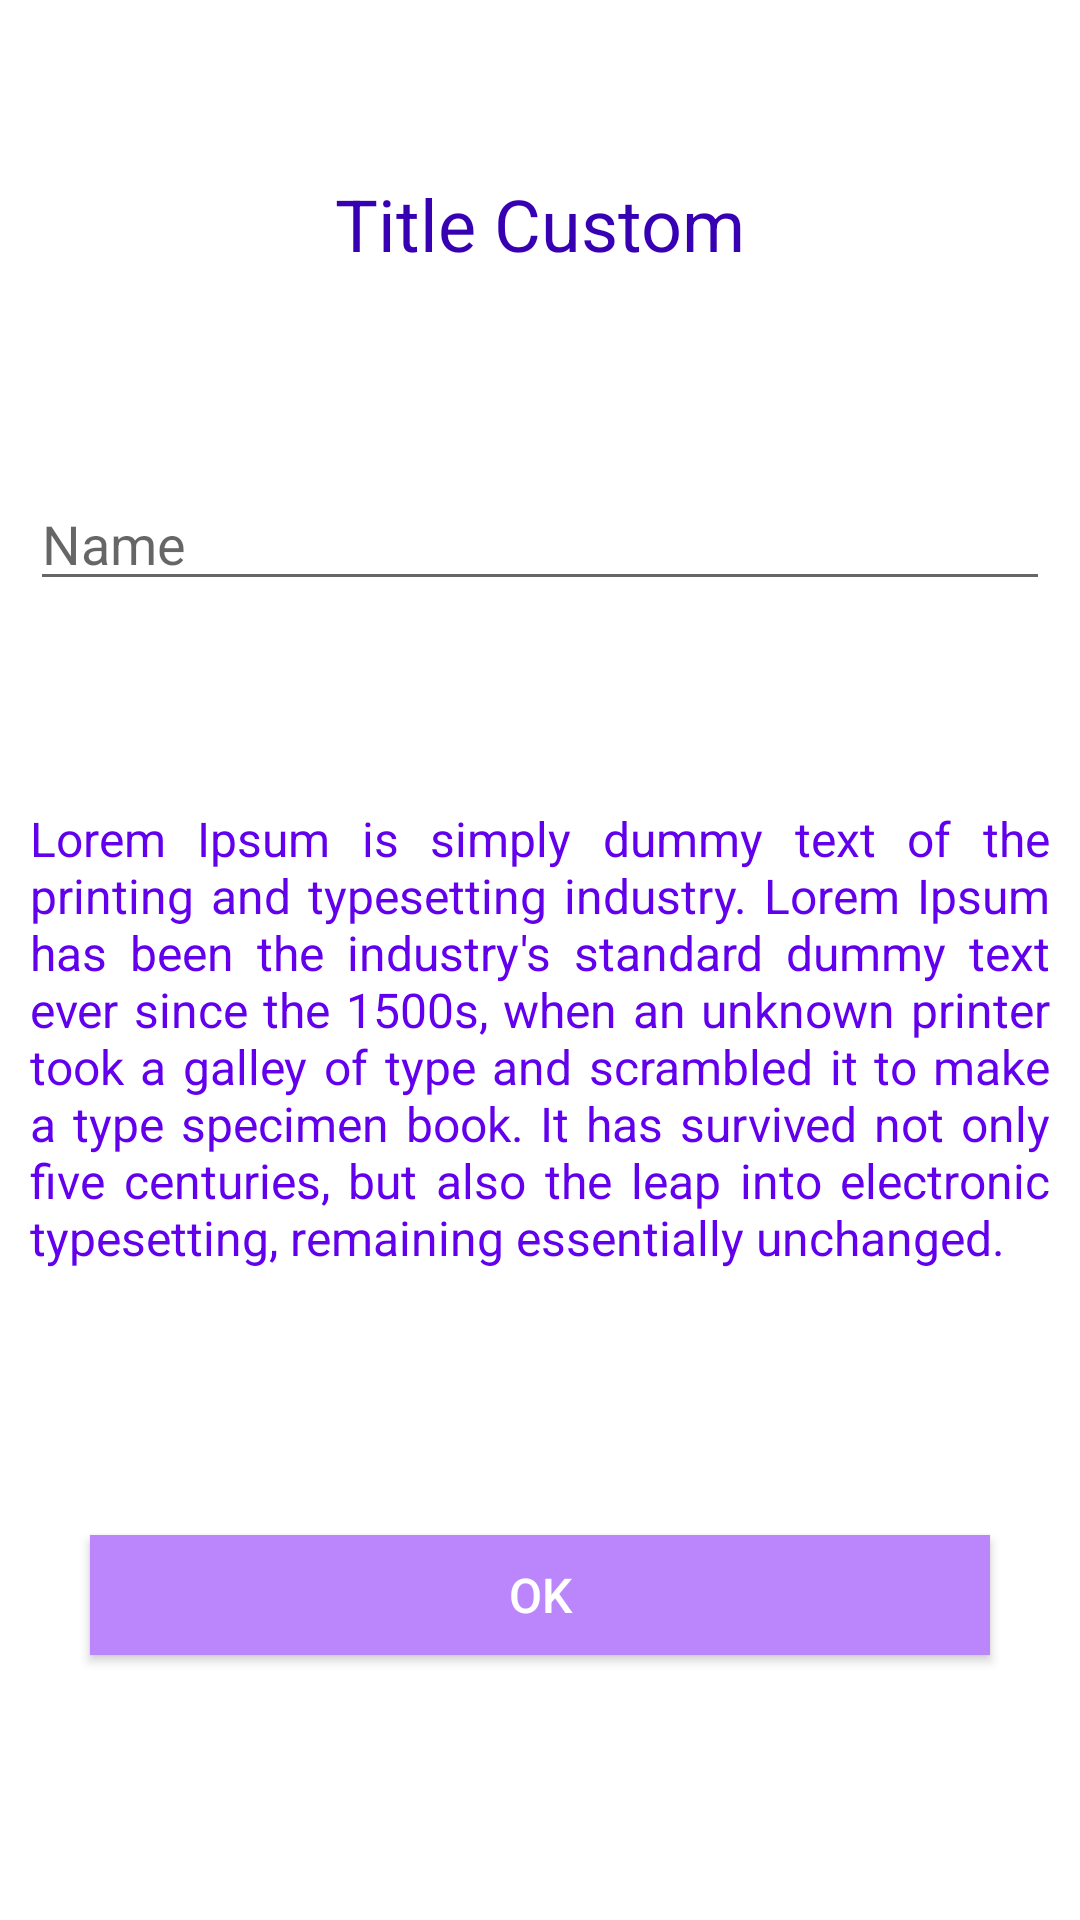

Android layout source for this screen:
<!-- AndroidManifest.xml: application theme Theme.RecyclerViewViewBindingKt -->
<!-- res/layout/custom_dialog_layout.xml -->
<?xml version="1.0" encoding="utf-8"?>
<androidx.constraintlayout.widget.ConstraintLayout xmlns:android="http://schemas.android.com/apk/res/android"
    xmlns:app="http://schemas.android.com/apk/res-auto"
    xmlns:tools="http://schemas.android.com/tools"
    android:layout_width="match_parent"
    android:layout_height="match_parent">

    <TextView
        android:id="@+id/textView2"
        android:layout_width="wrap_content"
        android:layout_height="wrap_content"
        android:text="Title Custom"
        android:textColor="@color/purple_700"
        android:textSize="24sp"
        app:layout_constraintBottom_toTopOf="@+id/editText"
        app:layout_constraintEnd_toEndOf="parent"
        app:layout_constraintHorizontal_bias="0.5"
        app:layout_constraintStart_toStartOf="parent"
        app:layout_constraintTop_toTopOf="parent" />

    <TextView
        android:id="@+id/textView"
        android:layout_width="wrap_content"
        android:layout_height="wrap_content"
        android:justificationMode="inter_word"
        android:paddingStart="10dp"
        android:paddingEnd="10dp"
        android:text="@string/body"
        android:textColor="@color/purple_500"
        android:textSize="16sp"
        app:layout_constraintBottom_toTopOf="@+id/dialogDismiss_button"
        app:layout_constraintEnd_toEndOf="parent"
        app:layout_constraintHorizontal_bias="0.5"
        app:layout_constraintStart_toStartOf="parent"
        app:layout_constraintTop_toBottomOf="@+id/editText" />



    <EditText
        android:id="@+id/editText"
        android:layout_width="match_parent"
        android:layout_margin="10dp"
        android:layout_height="wrap_content"
        android:ems="10"
        android:inputType="textPersonName"
        android:hint="Name"
        app:layout_constraintBottom_toTopOf="@+id/textView"
        app:layout_constraintEnd_toEndOf="parent"
        app:layout_constraintHorizontal_bias="0.5"
        app:layout_constraintStart_toStartOf="parent"
        app:layout_constraintTop_toBottomOf="@+id/textView2" />
    <Button
    android:id="@+id/dialogDismiss_button"
    android:layout_width="match_parent"
    android:layout_height="40dp"
    android:layout_margin="30dp"
    android:background="@color/purple_200"
    android:text="OK"
    android:textAllCaps="false"
    android:textColor="@color/white"
    android:textSize="16sp"
    app:layout_constraintBottom_toBottomOf="parent"
    app:layout_constraintEnd_toEndOf="parent"
    app:layout_constraintHorizontal_bias="0.5"
    app:layout_constraintStart_toStartOf="parent"
    app:layout_constraintTop_toBottomOf="@+id/textView" />
</androidx.constraintlayout.widget.ConstraintLayout>
<!-- resources referenced by this layout -->
<resources>
  <string name="body">Lorem Ipsum is simply dummy text of the printing and typesetting industry. Lorem Ipsum has been the industry\'s standard dummy text ever since the 1500s, when an unknown printer took a galley of type and scrambled it to make a type specimen book. It has survived not only five centuries, but also the leap into electronic typesetting, remaining essentially unchanged.</string>
  <style name="Theme.RecyclerViewViewBindingKt" parent="Theme.MaterialComponents.DayNight.DarkActionBar">
          
          <item name="colorPrimary">@color/purple_500</item>
          <item name="colorPrimaryVariant">@color/purple_700</item>
          <item name="colorOnPrimary">@color/white</item>
          
          <item name="colorSecondary">@color/teal_200</item>
          <item name="colorSecondaryVariant">@color/teal_700</item>
          <item name="colorOnSecondary">@color/black</item>
          
          <item name="android:statusBarColor" tools:targetApi="l">?attr/colorPrimaryVariant</item>
          
      </style>
  <!-- not gathered from this repository: default colours our renderer supplied (Android Studio template values) -->
  <color name="purple_200">#FFBB86FC</color>
  <color name="purple_500">#FF6200EE</color>
  <color name="purple_700">#FF3700B3</color>
  <color name="teal_200">#FF03DAC5</color>
  <color name="teal_700">#FF018786</color>
  <color name="black">#FF000000</color>
  <color name="white">#FFFFFFFF</color>
</resources>
